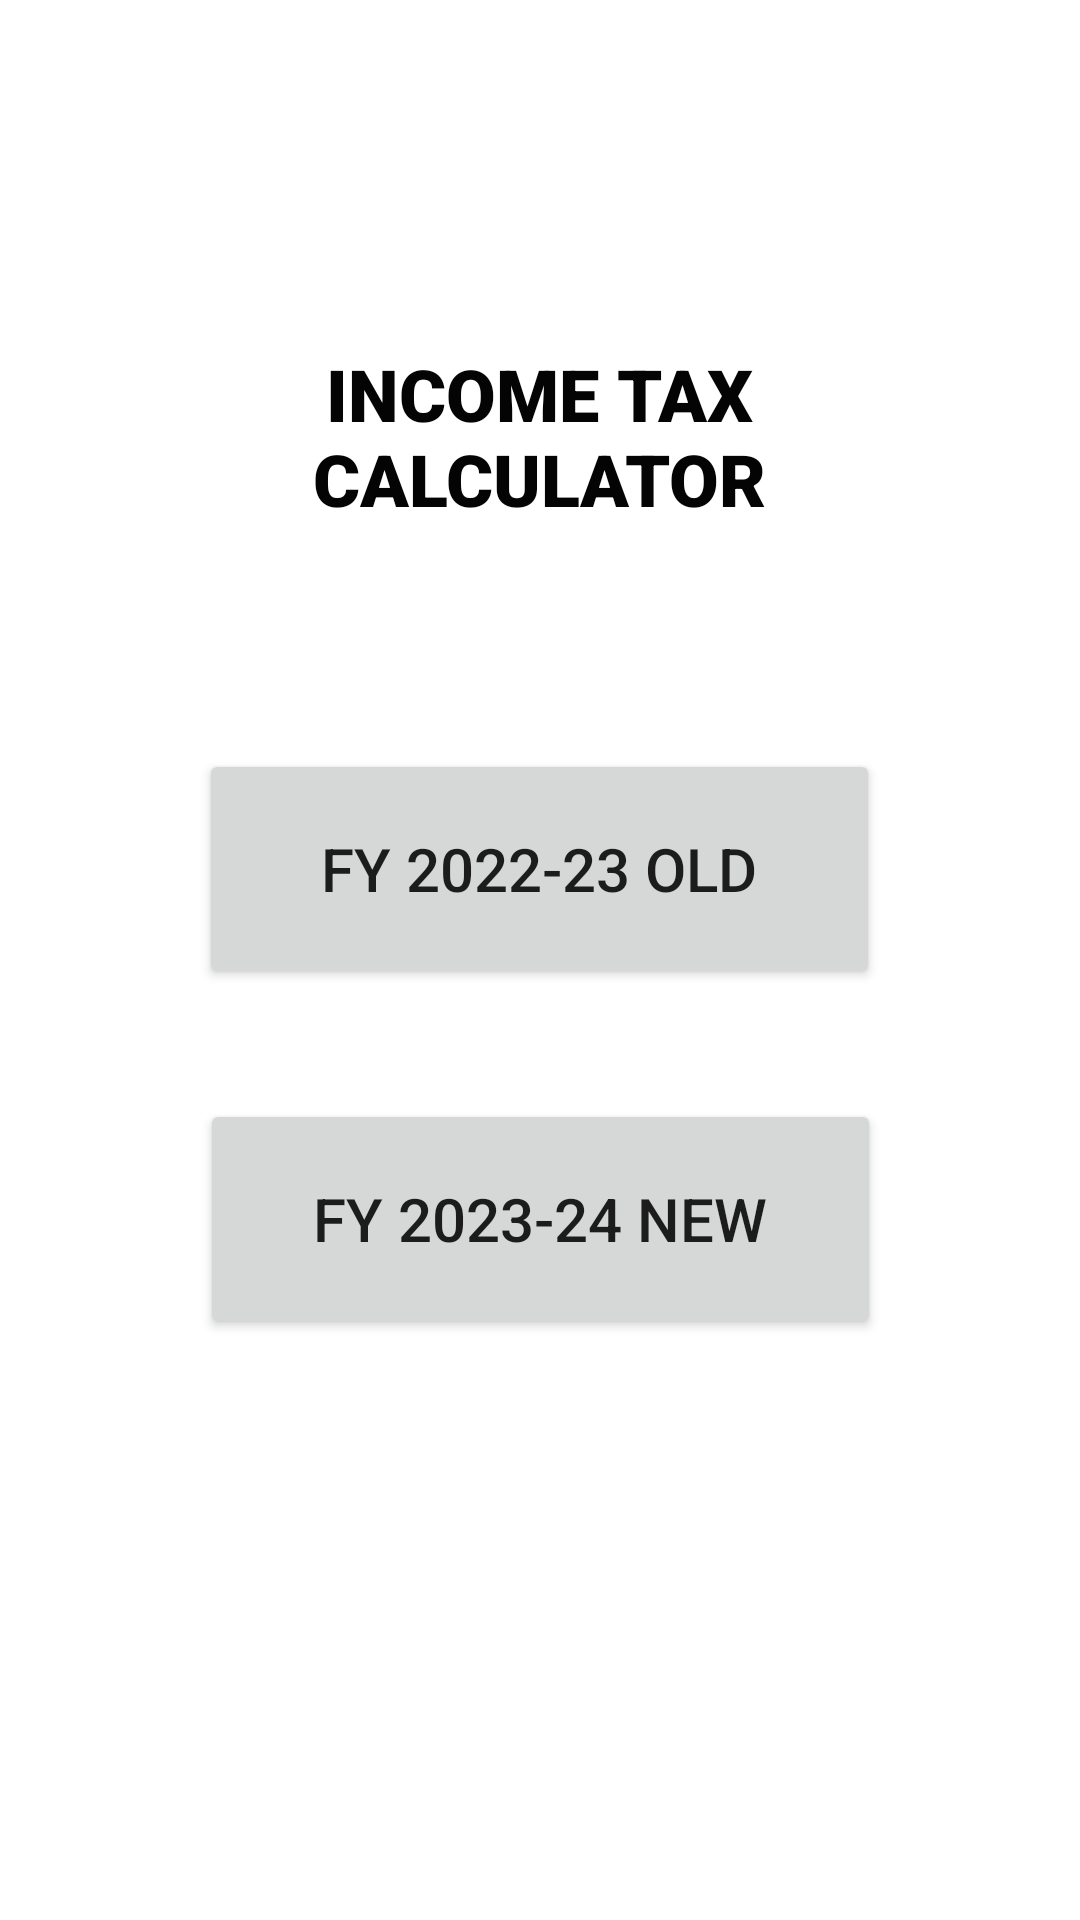

Layout XML and referenced resources for this Android screen:
<!-- AndroidManifest.xml: application theme Theme.INCOME_TAX_CALCULATOR -->
<!-- res/layout/activity_main.xml -->
<?xml version="1.0" encoding="utf-8"?>
<androidx.constraintlayout.widget.ConstraintLayout xmlns:android="http://schemas.android.com/apk/res/android"
    xmlns:app="http://schemas.android.com/apk/res-auto"
    xmlns:tools="http://schemas.android.com/tools"
    android:layout_width="match_parent"
    android:layout_height="match_parent"
    tools:context=".MainActivity">

    <Button
        android:id="@+id/button2"
        android:layout_width="227dp"
        android:layout_height="80dp"
        android:onClick="btnfy2324"
        android:text="FY 2023-24 NEW"
        android:textSize="20sp"
        app:layout_constraintBottom_toBottomOf="parent"
        app:layout_constraintEnd_toEndOf="parent"
        app:layout_constraintStart_toStartOf="parent"
        app:layout_constraintTop_toTopOf="parent"
        app:layout_constraintVertical_bias="0.654" />

    <TextView
        android:id="@+id/textView"
        android:layout_width="245dp"
        android:layout_height="125dp"
        android:fontFamily="sans-serif-black"
        android:gravity="center|center_horizontal|center_vertical"
        android:text="INCOME TAX CALCULATOR"
        android:textColor="#040404"
        android:textSize="24sp"
        app:layout_constraintBottom_toBottomOf="parent"
        app:layout_constraintEnd_toEndOf="parent"
        app:layout_constraintHorizontal_bias="0.498"
        app:layout_constraintStart_toStartOf="parent"
        app:layout_constraintTop_toTopOf="parent"
        app:layout_constraintVertical_bias="0.161" />

    <Button
        android:id="@+id/button"
        android:layout_width="227dp"
        android:layout_height="80dp"
        android:onClick="btnfy2223"
        android:text="FY 2022-23 OLD"
        android:textSize="20sp"
        app:layout_constraintBottom_toBottomOf="parent"
        app:layout_constraintEnd_toEndOf="parent"
        app:layout_constraintHorizontal_bias="0.498"
        app:layout_constraintStart_toStartOf="parent"
        app:layout_constraintTop_toTopOf="parent"
        app:layout_constraintVertical_bias="0.446" />

</androidx.constraintlayout.widget.ConstraintLayout>
<!-- resources referenced by this layout -->
<resources>
  <style name="Theme.INCOME_TAX_CALCULATOR" parent="Theme.MaterialComponents.DayNight.DarkActionBar">
          
          <item name="colorPrimary">@color/purple_500</item>
          <item name="colorPrimaryVariant">@color/purple_700</item>
          <item name="colorOnPrimary">@color/white</item>
          
          <item name="colorSecondary">@color/teal_200</item>
          <item name="colorSecondaryVariant">@color/teal_700</item>
          <item name="colorOnSecondary">@color/black</item>
          
          <item name="android:statusBarColor" tools:targetApi="21">?attr/colorPrimaryVariant</item>
          
      </style>
  <!-- not gathered from this repository: default colours our renderer supplied (Android Studio template values) -->
  <color name="purple_500">#FF6200EE</color>
  <color name="purple_700">#FF3700B3</color>
  <color name="teal_200">#FF03DAC5</color>
  <color name="teal_700">#FF018786</color>
  <color name="black">#FF000000</color>
  <color name="white">#FFFFFFFF</color>
</resources>
